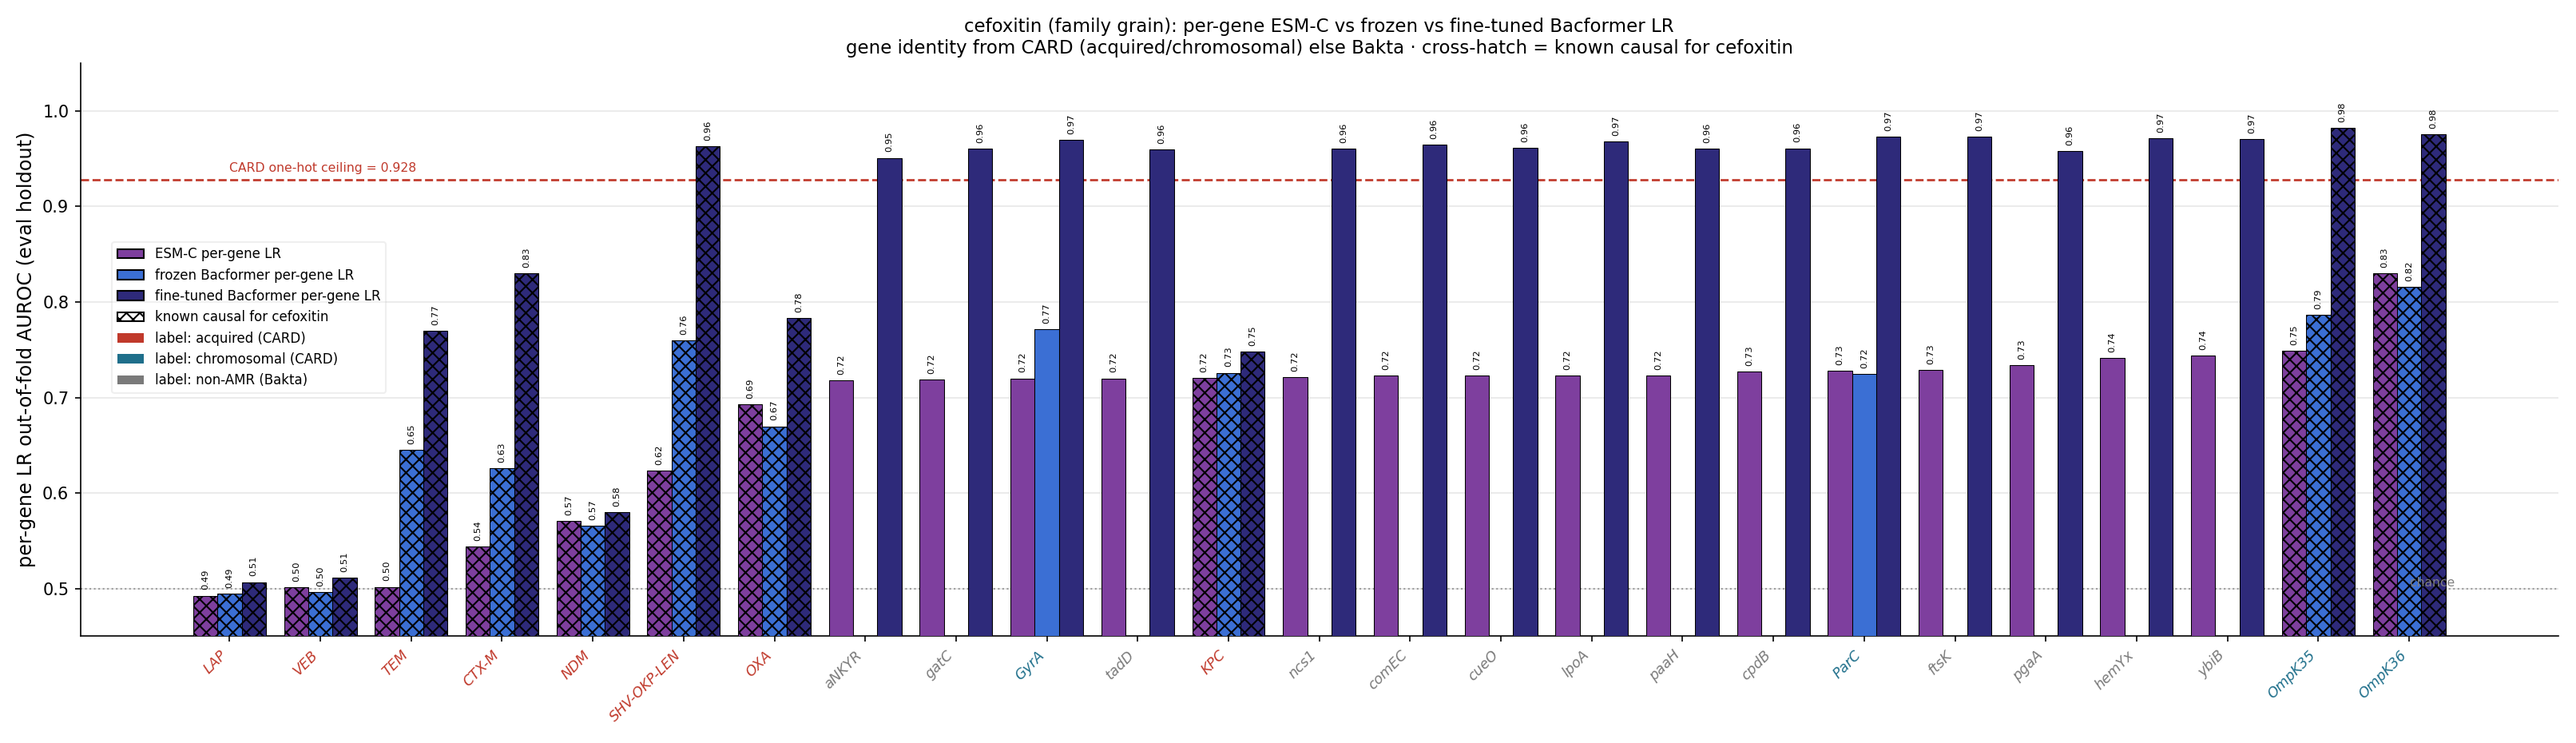

The data file committed next to this chart (first rows):
gene, source, n_carriers, esm_lr_auroc, frozen_lr_auroc, ft_lr_auroc, is_causal, delta_ft_minus_esm
OmpK36, chromosomal, 541, 0.8303, 0.8155, 0.9758, True, 0.1455
OmpK35, chromosomal, 539, 0.7492, 0.7868, 0.9823, True, 0.2332
ybiB, bakta_nonamr, 545, 0.7439, , 0.9703, False, 0.2264
hemYx, bakta_nonamr, 534, 0.7415, , 0.9712, False, 0.2298
pgaA, bakta_nonamr, 538, 0.7336, , 0.9583, False, 0.2247
ftsK, bakta_nonamr, 544, 0.7285, , 0.9729, False, 0.2444
ParC, chromosomal, 533, 0.7283, 0.7244, 0.9731, False, 0.2448
cpdB, bakta_nonamr, 541, 0.7269, , 0.9609, False, 0.234
paaH, bakta_nonamr, 545, 0.7233, , 0.9608, False, 0.2375
lpoA, bakta_nonamr, 545, 0.723, , 0.968, False, 0.245
cueO, bakta_nonamr, 545, 0.723, , 0.9611, False, 0.2381
comEC, bakta_nonamr, 540, 0.7228, , 0.9649, False, 0.2421
ncs1, bakta_nonamr, 533, 0.721, , 0.9604, False, 0.2394
KPC, acquired, 174, 0.7203, 0.7259, 0.7483, True, 0.02791
tadD, bakta_nonamr, 518, 0.7201, , 0.9598, False, 0.2397
GyrA, chromosomal, 545, 0.72, 0.7713, 0.9694, False, 0.2494
gatC, bakta_nonamr, 540, 0.7188, , 0.9602, False, 0.2414
aNKYR, bakta_nonamr, 536, 0.7177, , 0.9509, False, 0.2332
bioA, bakta_nonamr, 523, 0.7153, , 0.9659, False, 0.2506
paaZ, bakta_nonamr, 545, 0.7134, , 0.9612, False, 0.2478
OXA, acquired, 230, 0.6931, 0.6698, 0.7835, True, 0.09038
PmrB, chromosomal, 545, 0.6882, 0.7502, 0.9746, False, 0.2864
Cat, acquired, 166, 0.6378, 0.6193, 0.7244, False, 0.08664
SHV-OKP-LEN, acquired, 510, 0.6234, 0.7598, 0.9631, True, 0.3397
Dfr, acquired, 198, 0.6209, 0.6547, 0.7608, False, 0.1399
AAC(6'), acquired, 301, 0.6089, 0.7276, 0.8657, False, 0.2569
Sul, acquired, 270, 0.5872, 0.6662, 0.8131, False, 0.2259
TetA, acquired, 135, 0.5833, 0.5728, 0.7031, False, 0.1198
QnrB, acquired, 122, 0.5756, 0.6031, 0.6804, False, 0.1048
Arr, acquired, 75, 0.5734, 0.5761, 0.614, False, 0.0406
ANT(3''), acquired, 194, 0.5725, 0.6223, 0.7595, False, 0.1871
MphA, acquired, 164, 0.5715, 0.5533, 0.7307, False, 0.1592
NDM, acquired, 66, 0.5709, 0.5654, 0.5796, True, 0.008734
StrB, acquired, 188, 0.5708, 0.6011, 0.733, False, 0.1622
StrA, acquired, 184, 0.5699, 0.623, 0.7381, False, 0.1682
Mrx, acquired, 159, 0.5695, 0.6115, 0.7173, False, 0.1477
CTX-M, acquired, 276, 0.544, 0.6262, 0.8303, True, 0.2863
QnrS, acquired, 81, 0.5368, 0.5519, 0.6022, False, 0.06548
TetD, acquired, 74, 0.5308, 0.5472, 0.6058, False, 0.07502
APH(3'), acquired, 118, 0.5306, 0.568, 0.6624, False, 0.1317
RmtB, acquired, 25, 0.5303, 0.5299, 0.5303, False, 0.0
AAC(3), acquired, 185, 0.5203, 0.6281, 0.7306, False, 0.2104
MsrE, acquired, 16, 0.5114, 0.5083, 0.5084, False, -0.002999
MphE, acquired, 16, 0.5114, 0.5115, 0.5052, False, -0.006163
FloR, acquired, 27, 0.5049, 0.5251, 0.5356, False, 0.03071
CmlA, acquired, 30, 0.5029, 0.5098, 0.5285, False, 0.02562
TEM, acquired, 223, 0.5016, 0.645, 0.7699, True, 0.2683
VEB, acquired, 12, 0.5016, 0.496, 0.511, True, 0.009452
APH(4), acquired, 13, 0.4994, 0.508, 0.5135, False, 0.01416
ANT(2''), acquired, 13, 0.4989, 0.4923, 0.4966, False, -0.002239
LAP, acquired, 12, 0.4924, 0.4949, 0.5067, True, 0.01427
ArmA, acquired, 23, 0.467, 0.5008, 0.5159, False, 0.04882
